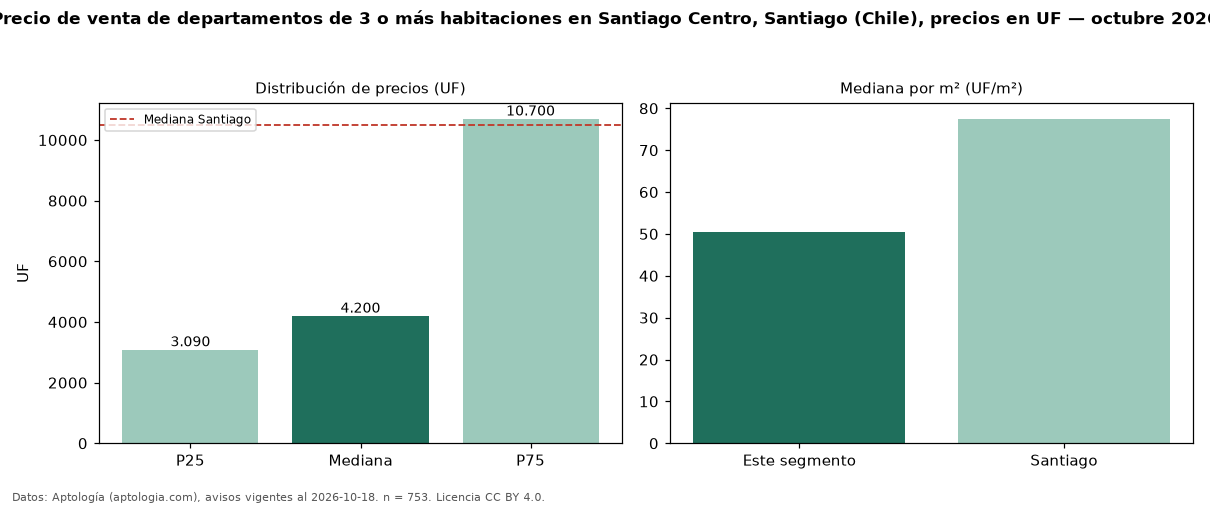

The file beside this chart, header and first rows:
seccion, metrica, valor, moneda, n
precio, p25, 3090, UF, 753
precio, mediana, 4200, UF, 753
precio, p75, 10700, UF, 753
precio, minimo, 1300, UF, 753
precio, maximo, 34800, UF, 753
m2, mediana_precio_m2, 50.49, UF, 516
m2, area_mediana_m2, 78.0, m2, 516
banos, mediana_banos, 2.0, , 
parqueadero, pct_con_parqueadero, 100.0, %, 88
habitaciones, 3+, 4200, UF, 753
ciudad, mediana_ciudad_referencia, 10490, UF, 
ciudad, mediana_m2_ciudad, 77.5, UF, 
fuente, fecha_datos, 2026-10-18, , 
fuente, atribucion, https://www.aptologia.com/cl/venta/santi…, , 
fuente, licencia, CC BY 4.0, , 
